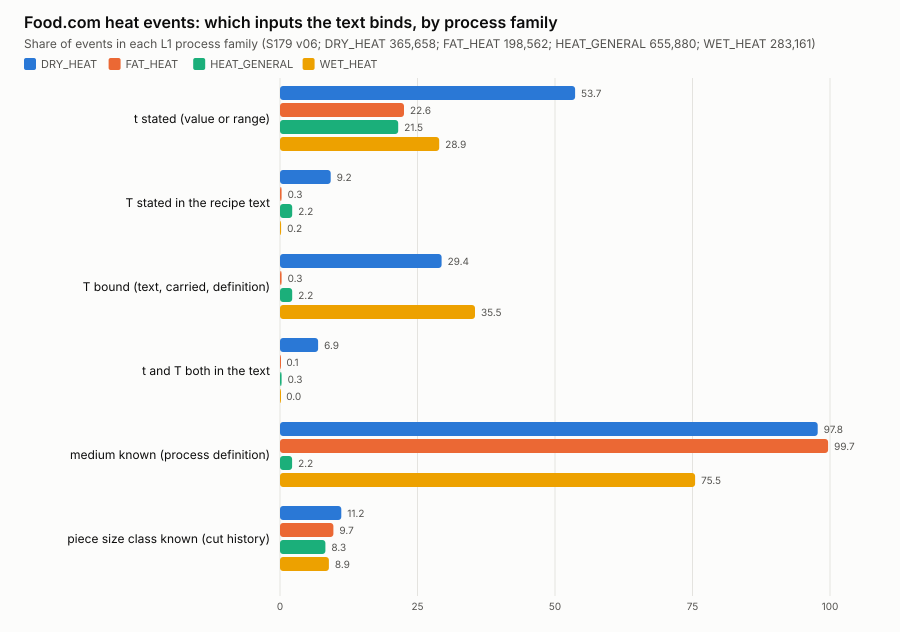

Source data for this figure (header and first rows):
measure, FOODCOM|DRY_HEAT, FOODCOM|FAT_HEAT, FOODCOM|HEAT_GENERAL, FOODCOM|WET_HEAT
t stated (value or range), 53.66, 22.55, 21.5, 28.95
T stated in the recipe text, 9.22, 0.3, 2.22, 0.2
T bound (text, carried, definition), 29.39, 0.3, 2.22, 35.45
t and T both in the text, 6.93, 0.07, 0.3, 0.04
medium known (process definition), 97.76, 99.66, 2.2, 75.48
piece size class known (cut history), 11.15, 9.7, 8.26, 8.89
